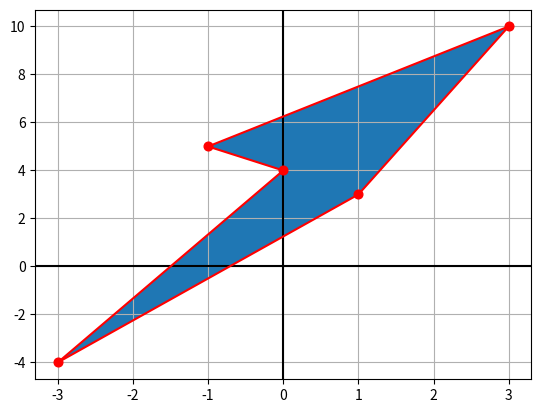

This figure's Python source:
import matplotlib.pyplot as plt
import numpy as np

def plot(*coords):
    lines_x, lines_y = [], []
    A = np.array(coords)

    #Extract x and y coordinates from coords
    x = A[:,0]
    y = A[:,1]

    #copy x and y to the fill arrays and create them
    fill_x, fill_y = [None]*len(x), [None]*len(y)
    for i in range(0,len(x)): fill_x[i] = x[i]
    for i in range(0,len(y)): fill_y[i] = y[i]
    fill_x[len(x):] = [x[0]]
    fill_y[len(y):] = [y[0]]

    #create lines array
    for i in range(0, len(x)-1):
        lines_x.append([x[i], x[i+1]])
        lines_y.append([y[i], y[i+1]])

    lines_x.append([x[len(x)-1], x[0]])
    lines_y.append([y[len(y)-1], y[0]])

    #plotting on graph
    plt.grid()
    plt.axhline(y=0, color='black', linestyle='-') #x axis
    plt.axvline(x=0, color='black', linestyle='-') #y axis

    #plot vertices
    for i,j in zip(x,y):
        plt.plot(i,j, 'r.', markersize=12.5)

    #plot edges
    for i,j in zip(lines_x,lines_y):
        plt.plot(i,j,color='r')

    #fill the area of the polygon bounded by the vertices
    plt.fill_between(fill_x, fill_y)

    plt.show()

def area(*coords):
    A = np.array(coords)

    # Extract x and y coordinates from coords
    x = A[:, 0]
    y = A[:, 1]

    #Using the shoelace formula
    S1 = np.sum(x*np.roll(y,-1))
    S2 = np.sum(y*np.roll(x,-1))

    return 0.5*np.absolute(S1-S2)

c1 = [1,3]
c2 = [3,10]
c3 = [-1,5]
c4 = [0,4]
c5 = [-3,-4]
print("Area = ",area(c1,c2,c3,c4,c5))
plot(c1,c2,c3,c4,c5)
